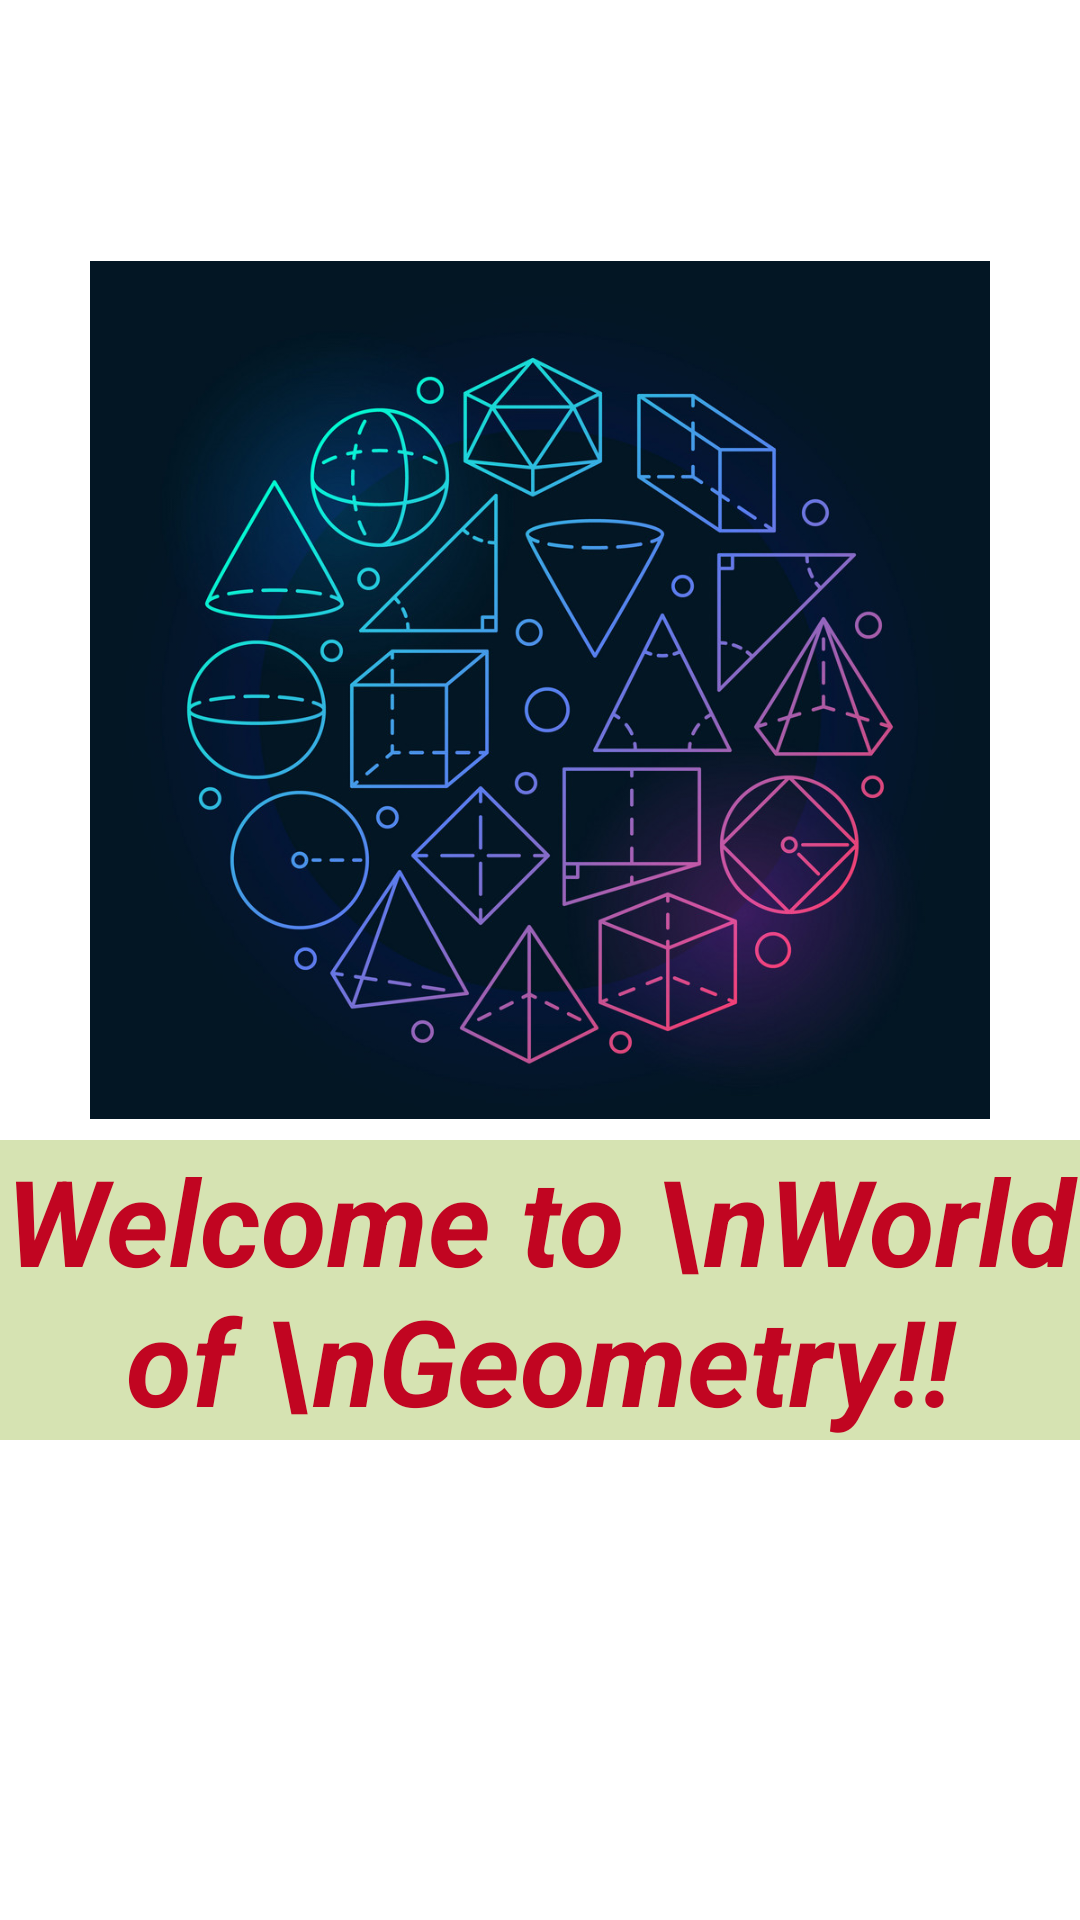

Android layout source for this screen:
<!-- AndroidManifest.xml: application theme Theme.Geometricshapes -->
<!-- res/layout/activity_main.xml -->
<?xml version="1.0" encoding="utf-8"?>
<LinearLayout xmlns:android="http://schemas.android.com/apk/res/android"
    xmlns:app="http://schemas.android.com/apk/res-auto"
    xmlns:tools="http://schemas.android.com/tools"
    android:layout_width="match_parent"
    android:layout_height="match_parent"
    android:orientation="vertical"
    android:layout_margin="20sp"
    android:layout_gravity="center_horizontal"
    android:textAlignment="gravity"
    tools:context=".MainActivity"
    >
    <ImageView
        android:layout_width="300dp"
        android:layout_height="300dp"
        android:layout_marginTop="80dp"
        android:id="@+id/img_home"
        android:layout_gravity="center_horizontal"
        android:src="@drawable/geo"/>

    <TextView
        android:layout_width="match_parent"
        android:layout_height="wrap_content"
        android:gravity="center"
        android:text="Welcome to \nWorld of \nGeometry!!"
        android:textAlignment="center"
        android:textColor="#C10521"
        android:textSize="40sp"
        android:textStyle="bold|italic"
        android:background="#D6E3B2"/>

</LinearLayout>
<!-- resources referenced by this layout -->
<resources>
  <!-- drawable geo: png bitmap (drawable, 669616 bytes) -->
  <style name="Theme.Geometricshapes" parent="Theme.MaterialComponents.DayNight.DarkActionBar">
          
          <item name="colorPrimary">@color/purple_500</item>
          <item name="colorPrimaryVariant">@color/purple_700</item>
          <item name="colorOnPrimary">@color/white</item>
          
          <item name="colorSecondary">@color/teal_200</item>
          <item name="colorSecondaryVariant">@color/teal_700</item>
          <item name="colorOnSecondary">@color/black</item>
          
          <item name="android:statusBarColor">?attr/colorPrimaryVariant</item>
          
      </style>
  <!-- not gathered from this repository: default colours our renderer supplied (Android Studio template values) -->
  <color name="purple_500">#FF6200EE</color>
  <color name="purple_700">#FF3700B3</color>
  <color name="teal_200">#FF03DAC5</color>
  <color name="teal_700">#FF018786</color>
  <color name="black">#FF000000</color>
  <color name="white">#FFFFFFFF</color>
</resources>
